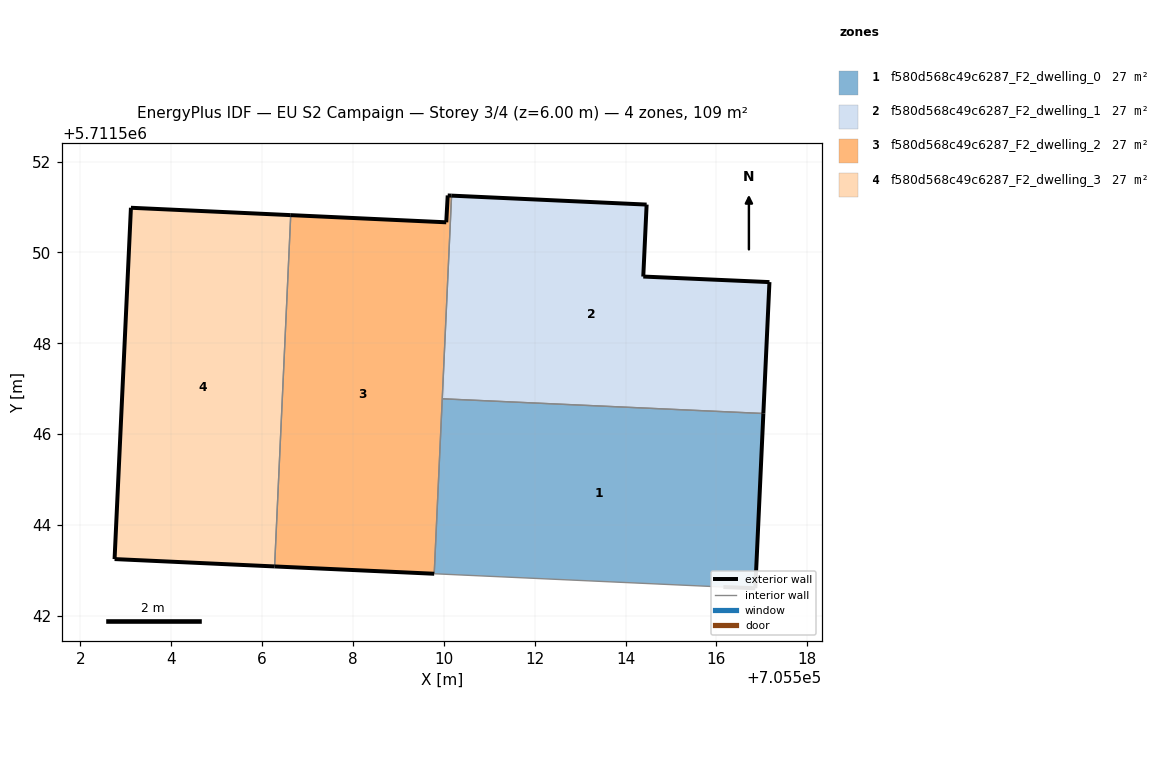
=== STOREY PLAN SPEC (per zone: floor XY polygon, exterior-wall plan segments, windows/doors) ===
zone 1: f580d568c49c6287_F2_dwelling_0  (27.3 m²)
  floor: (705516.86, 5711542.61) (705517.03, 5711546.46) (705509.97, 5711546.78) (705509.79, 5711542.93) (705516.15, 5711542.64)
  exterior wall: (705517.03, 5711546.46) – (705516.86, 5711542.61)  [3.9 m]
  exterior wall: (705516.86, 5711542.61) – (705516.15, 5711542.64)  [0.7 m]
  interior walls: 3
zone 2: f580d568c49c6287_F2_dwelling_1  (27.3 m²)
  floor: (705517.03, 5711546.46) (705517.17, 5711549.35) (705514.39, 5711549.47) (705514.46, 5711551.05) (705510.17, 5711551.25) (705509.97, 5711546.78)
  exterior wall: (705514.46, 5711551.05) – (705514.39, 5711549.47)  [1.6 m]
  exterior wall: (705514.39, 5711549.47) – (705517.17, 5711549.35)  [2.8 m]
  exterior wall: (705517.17, 5711549.35) – (705517.03, 5711546.46)  [2.9 m]
  exterior wall: (705510.17, 5711551.25) – (705514.46, 5711551.05)  [4.3 m]
  interior walls: 2
zone 3: f580d568c49c6287_F2_dwelling_2  (27.3 m²)
  floor: (705509.79, 5711542.93) (705510.17, 5711551.25) (705510.09, 5711551.25) (705510.06, 5711550.66) (705506.63, 5711550.82) (705506.28, 5711543.09)
  exterior wall: (705509.79, 5711542.93) – (705506.28, 5711543.09)  [3.5 m]
  exterior wall: (705506.63, 5711550.82) – (705510.06, 5711550.66)  [3.4 m]
  exterior wall: (705510.06, 5711550.66) – (705510.09, 5711551.25)  [0.6 m]
  exterior wall: (705510.09, 5711551.25) – (705510.17, 5711551.25)  [0.1 m]
  interior walls: 3
zone 4: f580d568c49c6287_F2_dwelling_3  (27.3 m²)
  floor: (705506.28, 5711543.09) (705506.63, 5711550.82) (705503.11, 5711550.98) (705502.76, 5711543.25)
  exterior wall: (705506.28, 5711543.09) – (705502.76, 5711543.25)  [3.5 m]
  exterior wall: (705502.76, 5711543.25) – (705503.11, 5711550.98)  [7.7 m]
  exterior wall: (705503.11, 5711550.98) – (705506.63, 5711550.82)  [3.5 m]
  interior walls: 1

=== DERIVED (storey summary) ===
Building: EU S2 Campaign
Storey: 3 of 4  (floor level z = 6.00 m)
Storey gross floor area: 109.1 m²
Zones on this storey: 4
  - f580d568c49c6287_F2_dwelling_0: floor 27.3 m²; exterior wall 4.6 m (13.7 m²); WWR 0.0%
  - f580d568c49c6287_F2_dwelling_1: floor 27.3 m²; exterior wall 11.6 m (34.7 m²); WWR 0.0%
  - f580d568c49c6287_F2_dwelling_2: floor 27.3 m²; exterior wall 7.6 m (22.9 m²); WWR 0.0%
  - f580d568c49c6287_F2_dwelling_3: floor 27.3 m²; exterior wall 14.8 m (44.4 m²); WWR 0.0%
Zone adjacency (shared interzone walls):
  - f580d568c49c6287_F2_dwelling_0 ↔ f580d568c49c6287_F2_dwelling_1
  - f580d568c49c6287_F2_dwelling_0 ↔ f580d568c49c6287_F2_dwelling_2
  - f580d568c49c6287_F2_dwelling_1 ↔ f580d568c49c6287_F2_dwelling_2
  - f580d568c49c6287_F2_dwelling_2 ↔ f580d568c49c6287_F2_dwelling_3